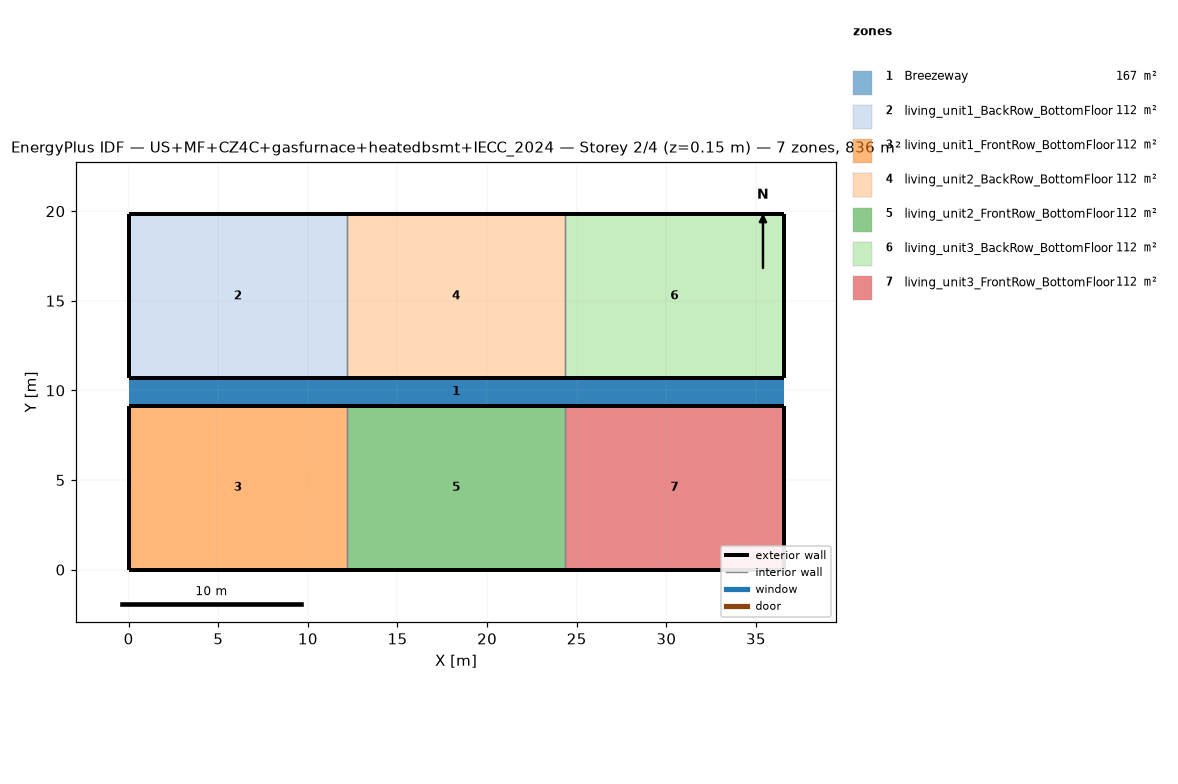
=== STOREY PLAN SPEC (per zone: floor XY polygon, exterior-wall plan segments, windows/doors) ===
zone 1: Breezeway  (167.0 m²)
  floor: (36.54, 9.16) (0.00, 9.16) (0.00, 10.68) (36.54, 10.68)
  floor: (36.54, 9.16) (0.00, 9.16) (0.00, 10.68) (36.54, 10.68)
  floor: (36.54, 9.16) (0.00, 9.16) (0.00, 10.68) (36.54, 10.68)
zone 2: living_unit1_BackRow_BottomFloor  (111.5 m²)
  floor: (12.18, 10.68) (0.00, 10.68) (0.00, 19.84) (12.18, 19.84)
  exterior wall: (0.00, 10.68) – (12.18, 10.68)  [12.2 m]
  exterior wall: (12.18, 19.84) – (0.00, 19.84)  [12.2 m]
  exterior wall: (0.00, 19.84) – (0.00, 10.68)  [9.2 m]
  interior walls: 1
zone 3: living_unit1_FrontRow_BottomFloor  (111.5 m²)
  floor: (12.18, 0.00) (0.00, 0.00) (0.00, 9.16) (12.18, 9.16)
  exterior wall: (0.00, 0.00) – (12.18, 0.00)  [12.2 m]
  exterior wall: (12.18, 9.16) – (0.00, 9.16)  [12.2 m]
  exterior wall: (0.00, 9.16) – (0.00, 0.00)  [9.2 m]
  interior walls: 1
zone 4: living_unit2_BackRow_BottomFloor  (111.5 m²)
  floor: (24.36, 10.68) (12.18, 10.68) (12.18, 19.84) (24.36, 19.84)
  exterior wall: (12.18, 10.68) – (24.36, 10.68)  [12.2 m]
  exterior wall: (24.36, 19.84) – (12.18, 19.84)  [12.2 m]
  interior walls: 2
zone 5: living_unit2_FrontRow_BottomFloor  (111.5 m²)
  floor: (24.36, 0.00) (12.18, 0.00) (12.18, 9.16) (24.36, 9.16)
  exterior wall: (12.18, 0.00) – (24.36, 0.00)  [12.2 m]
  exterior wall: (24.36, 9.16) – (12.18, 9.16)  [12.2 m]
  interior walls: 2
zone 6: living_unit3_BackRow_BottomFloor  (111.5 m²)
  floor: (36.54, 10.68) (24.36, 10.68) (24.36, 19.84) (36.54, 19.84)
  exterior wall: (24.36, 10.68) – (36.54, 10.68)  [12.2 m]
  exterior wall: (36.54, 10.68) – (36.54, 19.84)  [9.2 m]
  exterior wall: (36.54, 19.84) – (24.36, 19.84)  [12.2 m]
  interior walls: 1
zone 7: living_unit3_FrontRow_BottomFloor  (111.5 m²)
  floor: (36.54, 0.00) (24.36, 0.00) (24.36, 9.16) (36.54, 9.16)
  exterior wall: (24.36, 0.00) – (36.54, 0.00)  [12.2 m]
  exterior wall: (36.54, 0.00) – (36.54, 9.16)  [9.2 m]
  exterior wall: (36.54, 9.16) – (24.36, 9.16)  [12.2 m]
  interior walls: 1

=== DERIVED (storey summary) ===
Building: US+MF+CZ4C+gasfurnace+heatedbsmt+IECC_2024
Storey: 2 of 4  (floor level z = 0.15 m)
Storey gross floor area: 836.2 m²
Zones on this storey: 7
  - Breezeway: floor 167.0 m²
  - living_unit1_BackRow_BottomFloor: floor 111.5 m²; exterior wall 33.5 m (86.9 m²); WWR 0.0%
  - living_unit1_FrontRow_BottomFloor: floor 111.5 m²; exterior wall 33.5 m (86.9 m²); WWR 0.0%
  - living_unit2_BackRow_BottomFloor: floor 111.5 m²; exterior wall 24.4 m (63.1 m²); WWR 0.0%
  - living_unit2_FrontRow_BottomFloor: floor 111.5 m²; exterior wall 24.4 m (63.1 m²); WWR 0.0%
  - living_unit3_BackRow_BottomFloor: floor 111.5 m²; exterior wall 33.5 m (86.9 m²); WWR 0.0%
  - living_unit3_FrontRow_BottomFloor: floor 111.5 m²; exterior wall 33.5 m (86.9 m²); WWR 0.0%
Zone adjacency (shared interzone walls):
  - living_unit1_BackRow_BottomFloor ↔ living_unit2_BackRow_BottomFloor
  - living_unit1_FrontRow_BottomFloor ↔ living_unit2_FrontRow_BottomFloor
  - living_unit2_BackRow_BottomFloor ↔ living_unit3_BackRow_BottomFloor
  - living_unit2_FrontRow_BottomFloor ↔ living_unit3_FrontRow_BottomFloor